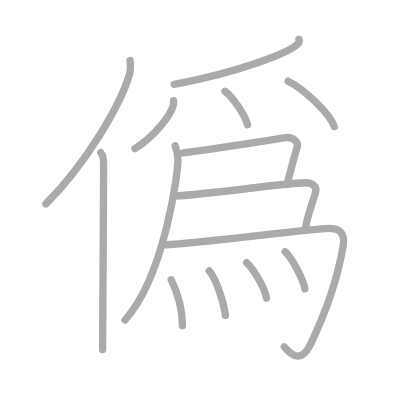
t = 0.00 s
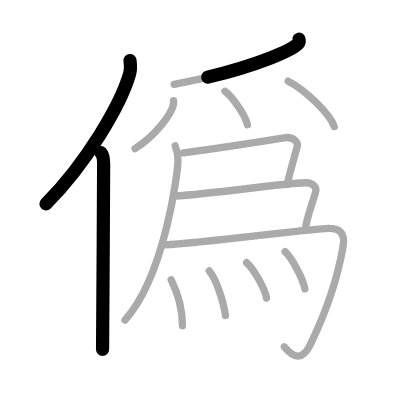
t = 2.75 s
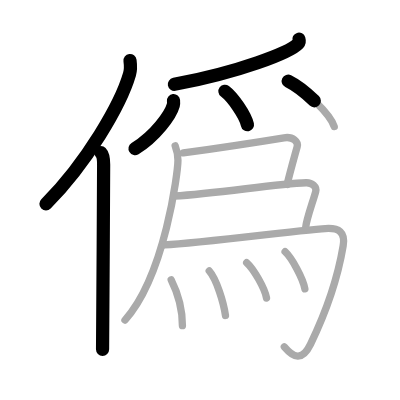
t = 5.50 s
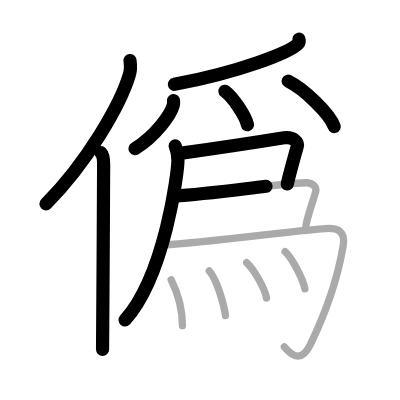
t = 8.50 s
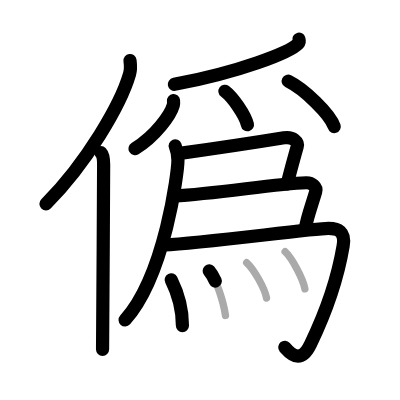
t = 11.25 s
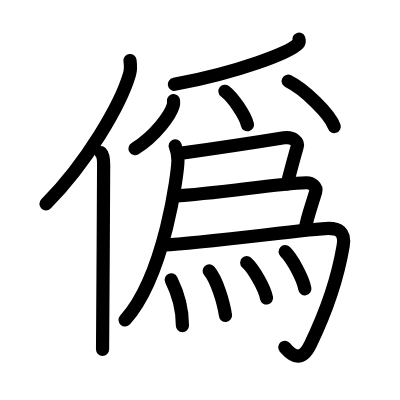
t = 14.00 s

The animated SVG that drew these frames (rendered in a browser with its animation timeline set to each time). Animation: 14 SMIL elements (animate=14); one cycle of 14.00 s.

<?xml version="1.0" standalone="no"?>
<!DOCTYPE svg PUBLIC "-//W3C//DTD SVG 1.1//EN"   "http://www.w3.org/Graphics/SVG/1.1/DTD/svg11.dtd">
<svg width="400px" height="400px"  version="1.1" xmlns="http://www.w3.org/2000/svg">
  <defs>
    <marker id="Triangle" viewBox="0 0 10 10" refX="0" refY="5" markerUnits="strokeWidth" markerWidth="3" style="stroke-opacity:0%;fill:#aaaaaa;" markerHeight="2" orient="auto">
      <path d="M 0 0 L 10 5 L 0 10 z" />
    </marker>
    
    <marker id="Arrow" viewBox="0 0 10 10" refX="5" refY="5" markerUnits="strokeWidth" markerWidth="1.8" style="stroke-opacity:0%;fill:#770000;" markerHeight="2" orient="auto">
      <path d="M 0 4 L 6 4 L 4 1 L 10 5 L 4 9 L 6 6 L 0 6 z" />
        <circle cx="5" cy="5" r="5" />
      </marker>
    
    <marker id="TriangleRed" viewBox="0 0 10 10" refX="0" refY="5" markerUnits="strokeWidth" markerWidth="3" style="stroke-opacity:0%;fill:#CC0000;" markerHeight="2" orient="auto">
      <path d="M 0 0 L 10 5 L 0 10 z" />
    </marker>
    
    <marker id="ArrowRed" viewBox="0 0 10 10" refX="5" refY="5" markerUnits="strokeWidth" markerWidth="1.8" style="stroke-opacity:0%;fill:#CC0000;" markerHeight="2" orient="auto">
      <path d="M 0 4 L 6 4 L 4 1 L 10 5 L 4 9 L 6 6 L 0 6 z" />
        <circle cx="5" cy="5" r="5" />
      </marker>
    
  </defs>
  
  <path style="fill:#ffffff; fill-opacity:100%; fill-rule:evenodd; stroke-width:0;" d="M 0 0 L 400px 0 L 400px 400px L 0 400px L 0 0" />

  <g transform="scale(3.6697247706422 3.6697247706422)">
<path style="fill:none; fill-opacity:0%; fill-rule:evenodd; stroke:#aaaaaa; stroke-opacity:100%; stroke-width: 1.5pt; stroke-linejoin:round; stroke-linecap:round;" d="M35.43 16.5c0.14 1.06 0.25 2.39-0.13 3.7c-2.39 8.25-11.65 24.2-22.8 35.38"></path>
<path style="fill:none; fill-opacity:0%; fill-rule:evenodd; stroke:#aaaaaa; stroke-opacity:100%; stroke-width: 1.5pt; stroke-linejoin:round; stroke-linecap:round;" d="M27.48 41.61c0.59 0.61 0.76 1.97 0.76 3.23c0 13.02-0.29 41.65-0.29 50.4"></path>
<path style="fill:none; fill-opacity:0%; fill-rule:evenodd; stroke:#aaaaaa; stroke-opacity:100%; stroke-width: 1.5pt; stroke-linejoin:round; stroke-linecap:round;" d="M81.46 10.68c0.09 0.29 0.19 0.75-0.19 1.17C79.02 14.3 65.12 19.7 47.46 23"></path>
<path style="fill:none; fill-opacity:0%; fill-rule:evenodd; stroke:#aaaaaa; stroke-opacity:100%; stroke-width: 1.5pt; stroke-linejoin:round; stroke-linecap:round;" d="M47.28 27.43c0.03 0.31 0.06 0.79-0.06 1.24C46.51 31.27 42.4 37 36.79 40.5"></path>
<path style="fill:none; fill-opacity:0%; fill-rule:evenodd; stroke:#aaaaaa; stroke-opacity:100%; stroke-width: 1.5pt; stroke-linejoin:round; stroke-linecap:round;" d="M61.3 24.87c2.16 1.61 5.59 6.63 6.13 9.13"></path>
<path style="fill:none; fill-opacity:0%; fill-rule:evenodd; stroke:#aaaaaa; stroke-opacity:100%; stroke-width: 1.5pt; stroke-linejoin:round; stroke-linecap:round;" d="M78.53 22.12c4.43 2.19 11.44 8.98 12.55 12.38"></path>
<path style="fill:none; fill-opacity:0%; fill-rule:evenodd; stroke:#aaaaaa; stroke-opacity:100%; stroke-width: 1.5pt; stroke-linejoin:round; stroke-linecap:round;" d="M47.74 39.75c0.51 1.29 0.75 2.31 0.75 3.92c0 3.14-3.49 31.33-14.43 43.55"></path>
<path style="fill:none; fill-opacity:0%; fill-rule:evenodd; stroke:#aaaaaa; stroke-opacity:100%; stroke-width: 1.5pt; stroke-linejoin:round; stroke-linecap:round;" d="M49.97 41.67c10.21-1.42 20.73-3.03 27.42-4.12c2.46-0.4 3.97 1.09 3.59 2.45c-0.84 3-2.1 7.5-2.73 10.25"></path>
<path style="fill:none; fill-opacity:0%; fill-rule:evenodd; stroke:#aaaaaa; stroke-opacity:100%; stroke-width: 1.5pt; stroke-linejoin:round; stroke-linecap:round;" d="M47.47 53.42c12.03-0.67 27.52-3.36 35.96-3.62c1.56-0.05 2.97 1.09 2.59 2.45c-0.84 3-2.52 7.5-2.73 9.75"></path>
<path style="fill:none; fill-opacity:0%; fill-rule:evenodd; stroke:#aaaaaa; stroke-opacity:100%; stroke-width: 1.5pt; stroke-linejoin:round; stroke-linecap:round;" d="M44.83 66.75c10.42-0.5 40.48-4.5 44.69-4.5c2.52 0 4.66 0.78 3.99 4.75C92 76 88.5 85.75 84.63 93.75c-2.3 4.75-4.62 3.75-7.15 0.75"></path>
<path style="fill:none; fill-opacity:0%; fill-rule:evenodd; stroke:#aaaaaa; stroke-opacity:100%; stroke-width: 1.5pt; stroke-linejoin:round; stroke-linecap:round;" d="M46.65 76.25c1.53 3.06 3.06 7.65 3.06 12.5"></path>
<path style="fill:none; fill-opacity:0%; fill-rule:evenodd; stroke:#aaaaaa; stroke-opacity:100%; stroke-width: 1.5pt; stroke-linejoin:round; stroke-linecap:round;" d="M57.01 73.83c2.01 2.29 3.92 8.58 4.43 12.13"></path>
<path style="fill:none; fill-opacity:0%; fill-rule:evenodd; stroke:#aaaaaa; stroke-opacity:100%; stroke-width: 1.5pt; stroke-linejoin:round; stroke-linecap:round;" d="M67.22 71.58c1.91 1.7 4.93 6.99 5.41 9.63"></path>
<path style="fill:none; fill-opacity:0%; fill-rule:evenodd; stroke:#aaaaaa; stroke-opacity:100%; stroke-width: 1.5pt; stroke-linejoin:round; stroke-linecap:round;" d="M77.69 68.58c1.9 1.79 4.91 7.35 5.39 10.13"></path>

<path style="fill:none; fill-opacity:0%; fill-rule:evenodd; stroke:#000000; stroke-opacity:100%; stroke-width: 2.7pt; stroke-linejoin:round; stroke-linecap:round;" d="M35.43 16.5c0.14 1.06 0.25 2.39-0.13 3.7c-2.39 8.25-11.65 24.2-22.8 35.38" pathLength="100" stroke-dashoffset="100" stroke-dasharray="100 105"><animate id="dashAnim1" attributeName="stroke-dashoffset" from="100" to="0" dur="1s" calcMode="linear" fill="freeze"/></path>
<path style="fill:none; fill-opacity:0%; fill-rule:evenodd; stroke:#000000; stroke-opacity:100%; stroke-width: 2.7pt; stroke-linejoin:round; stroke-linecap:round;" d="M27.48 41.61c0.59 0.61 0.76 1.97 0.76 3.23c0 13.02-0.29 41.65-0.29 50.4" pathLength="100" stroke-dashoffset="100" stroke-dasharray="100 105"><animate id="dashAnim2" attributeName="stroke-dashoffset" from="100" to="0" dur="1s" calcMode="linear" begin="dashAnim1.end" fill="freeze"/></path>
<path style="fill:none; fill-opacity:0%; fill-rule:evenodd; stroke:#000000; stroke-opacity:100%; stroke-width: 2.7pt; stroke-linejoin:round; stroke-linecap:round;" d="M81.46 10.68c0.09 0.29 0.19 0.75-0.19 1.17C79.02 14.3 65.12 19.7 47.46 23" pathLength="100" stroke-dashoffset="100" stroke-dasharray="100 105"><animate id="dashAnim3" attributeName="stroke-dashoffset" from="100" to="0" dur="1s" calcMode="linear" begin="dashAnim2.end" fill="freeze"/></path>
<path style="fill:none; fill-opacity:0%; fill-rule:evenodd; stroke:#000000; stroke-opacity:100%; stroke-width: 2.7pt; stroke-linejoin:round; stroke-linecap:round;" d="M47.28 27.43c0.03 0.31 0.06 0.79-0.06 1.24C46.51 31.27 42.4 37 36.79 40.5" pathLength="100" stroke-dashoffset="100" stroke-dasharray="100 105"><animate id="dashAnim4" attributeName="stroke-dashoffset" from="100" to="0" dur="1s" calcMode="linear" begin="dashAnim3.end" fill="freeze"/></path>
<path style="fill:none; fill-opacity:0%; fill-rule:evenodd; stroke:#000000; stroke-opacity:100%; stroke-width: 2.7pt; stroke-linejoin:round; stroke-linecap:round;" d="M61.3 24.87c2.16 1.61 5.59 6.63 6.13 9.13" pathLength="100" stroke-dashoffset="100" stroke-dasharray="100 105"><animate id="dashAnim5" attributeName="stroke-dashoffset" from="100" to="0" dur="1s" calcMode="linear" begin="dashAnim4.end" fill="freeze"/></path>
<path style="fill:none; fill-opacity:0%; fill-rule:evenodd; stroke:#000000; stroke-opacity:100%; stroke-width: 2.7pt; stroke-linejoin:round; stroke-linecap:round;" d="M78.53 22.12c4.43 2.19 11.44 8.98 12.55 12.38" pathLength="100" stroke-dashoffset="100" stroke-dasharray="100 105"><animate id="dashAnim6" attributeName="stroke-dashoffset" from="100" to="0" dur="1s" calcMode="linear" begin="dashAnim5.end" fill="freeze"/></path>
<path style="fill:none; fill-opacity:0%; fill-rule:evenodd; stroke:#000000; stroke-opacity:100%; stroke-width: 2.7pt; stroke-linejoin:round; stroke-linecap:round;" d="M47.74 39.75c0.51 1.29 0.75 2.31 0.75 3.92c0 3.14-3.49 31.33-14.43 43.55" pathLength="100" stroke-dashoffset="100" stroke-dasharray="100 105"><animate id="dashAnim7" attributeName="stroke-dashoffset" from="100" to="0" dur="1s" calcMode="linear" begin="dashAnim6.end" fill="freeze"/></path>
<path style="fill:none; fill-opacity:0%; fill-rule:evenodd; stroke:#000000; stroke-opacity:100%; stroke-width: 2.7pt; stroke-linejoin:round; stroke-linecap:round;" d="M49.97 41.67c10.21-1.42 20.73-3.03 27.42-4.12c2.46-0.4 3.97 1.09 3.59 2.45c-0.84 3-2.1 7.5-2.73 10.25" pathLength="100" stroke-dashoffset="100" stroke-dasharray="100 105"><animate id="dashAnim8" attributeName="stroke-dashoffset" from="100" to="0" dur="1s" calcMode="linear" begin="dashAnim7.end" fill="freeze"/></path>
<path style="fill:none; fill-opacity:0%; fill-rule:evenodd; stroke:#000000; stroke-opacity:100%; stroke-width: 2.7pt; stroke-linejoin:round; stroke-linecap:round;" d="M47.47 53.42c12.03-0.67 27.52-3.36 35.96-3.62c1.56-0.05 2.97 1.09 2.59 2.45c-0.84 3-2.52 7.5-2.73 9.75" pathLength="100" stroke-dashoffset="100" stroke-dasharray="100 105"><animate id="dashAnim9" attributeName="stroke-dashoffset" from="100" to="0" dur="1s" calcMode="linear" begin="dashAnim8.end" fill="freeze"/></path>
<path style="fill:none; fill-opacity:0%; fill-rule:evenodd; stroke:#000000; stroke-opacity:100%; stroke-width: 2.7pt; stroke-linejoin:round; stroke-linecap:round;" d="M44.83 66.75c10.42-0.5 40.48-4.5 44.69-4.5c2.52 0 4.66 0.78 3.99 4.75C92 76 88.5 85.75 84.63 93.75c-2.3 4.75-4.62 3.75-7.15 0.75" pathLength="100" stroke-dashoffset="100" stroke-dasharray="100 105"><animate id="dashAnim10" attributeName="stroke-dashoffset" from="100" to="0" dur="1s" calcMode="linear" begin="dashAnim9.end" fill="freeze"/></path>
<path style="fill:none; fill-opacity:0%; fill-rule:evenodd; stroke:#000000; stroke-opacity:100%; stroke-width: 2.7pt; stroke-linejoin:round; stroke-linecap:round;" d="M46.65 76.25c1.53 3.06 3.06 7.65 3.06 12.5" pathLength="100" stroke-dashoffset="100" stroke-dasharray="100 105"><animate id="dashAnim11" attributeName="stroke-dashoffset" from="100" to="0" dur="1s" calcMode="linear" begin="dashAnim10.end" fill="freeze"/></path>
<path style="fill:none; fill-opacity:0%; fill-rule:evenodd; stroke:#000000; stroke-opacity:100%; stroke-width: 2.7pt; stroke-linejoin:round; stroke-linecap:round;" d="M57.01 73.83c2.01 2.29 3.92 8.58 4.43 12.13" pathLength="100" stroke-dashoffset="100" stroke-dasharray="100 105"><animate id="dashAnim12" attributeName="stroke-dashoffset" from="100" to="0" dur="1s" calcMode="linear" begin="dashAnim11.end" fill="freeze"/></path>
<path style="fill:none; fill-opacity:0%; fill-rule:evenodd; stroke:#000000; stroke-opacity:100%; stroke-width: 2.7pt; stroke-linejoin:round; stroke-linecap:round;" d="M67.22 71.58c1.91 1.7 4.93 6.99 5.41 9.63" pathLength="100" stroke-dashoffset="100" stroke-dasharray="100 105"><animate id="dashAnim13" attributeName="stroke-dashoffset" from="100" to="0" dur="1s" calcMode="linear" begin="dashAnim12.end" fill="freeze"/></path>
<path style="fill:none; fill-opacity:0%; fill-rule:evenodd; stroke:#000000; stroke-opacity:100%; stroke-width: 2.7pt; stroke-linejoin:round; stroke-linecap:round;" d="M77.69 68.58c1.9 1.79 4.91 7.35 5.39 10.13" pathLength="100" stroke-dashoffset="100" stroke-dasharray="100 105"><animate id="dashAnim14" attributeName="stroke-dashoffset" from="100" to="0" dur="1s" calcMode="linear" begin="dashAnim13.end" fill="freeze"/></path>

</g>

</svg>  
          
